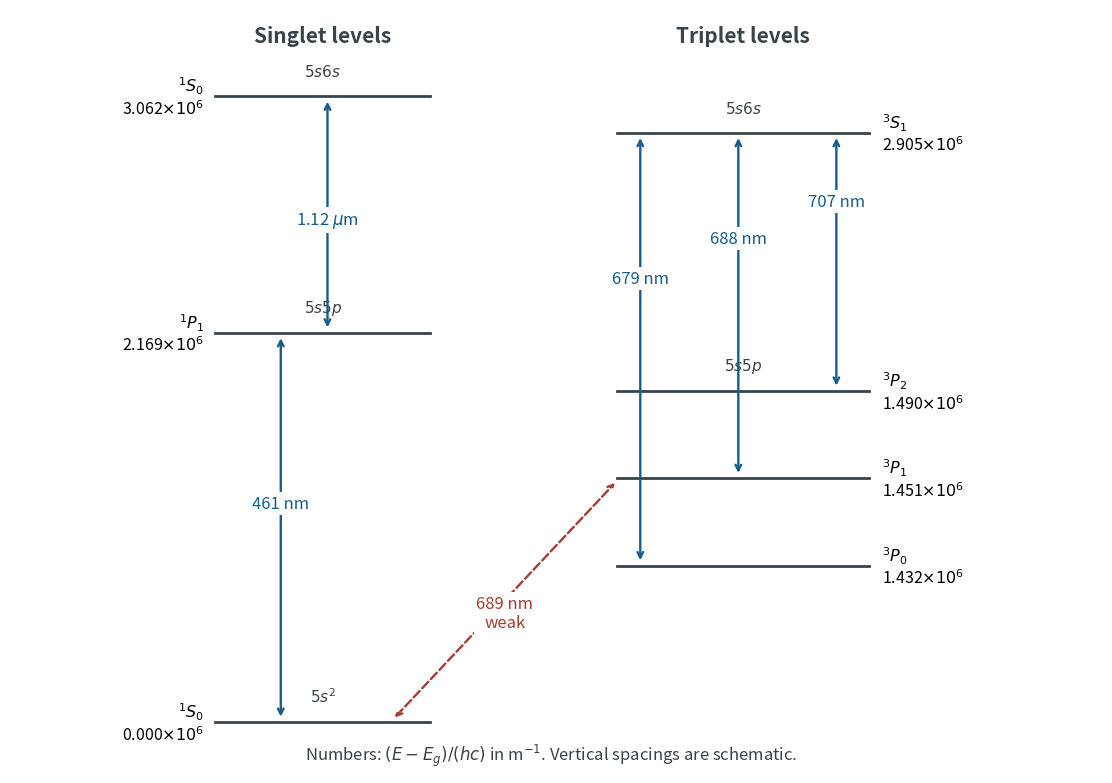

Generate this figure with matplotlib: (Note: this script raises an exception after producing the figure.)
"""Original schematic level assignments, using only the paper's rounded wavelengths.

Tested with Python 3.14, NumPy 2.3.5 and Matplotlib 3.10.7.
The sole output is a PNG in the caller's current working directory.
"""
from pathlib import Path
import matplotlib
matplotlib.use('Agg')
import matplotlib.pyplot as plt

p1 = 1 / (689e-9)
s3 = p1 + 1 / (688e-9)
fig, ax = plt.subplots(figsize=(11.5, 8), dpi=110, facecolor='white')
ax.set_facecolor('white')
ax.set_xlim(-0.5, 11.2)
ax.set_ylim(-0.7, 9.8)
ax.axis('off')
blue, red, grey = '#165d8d', '#a93b31', '#39434a'

def level(x1, x2, y, term, config, energy, side='right'):
    ax.plot([x1, x2], [y, y], color=grey, lw=2)
    if side == 'right':
        ax.text(x2 + 0.14, y, term + '\n' + f'{energy / 1e6:.3f}' + r'$\times10^6$', ha='left', va='center', fontsize=11.5)
    else:
        ax.text(x1 - 0.12, y, term + '\n' + f'{energy / 1e6:.3f}' + r'$\times10^6$', ha='right', va='center', fontsize=11.5)
    ax.text((x1 + x2) / 2, y + 0.22, config, ha='center', va='bottom', fontsize=11, color=grey)

def arrow(x1, y1, x2, y2, label, color, textx, texty, dashed=False):
    ax.annotate('', xy=(x2, y2 - 0.035), xytext=(x1, y1 + 0.035), arrowprops=dict(arrowstyle='<->', lw=1.7, color=color, linestyle='--' if dashed else '-'))
    ax.text(textx, texty, label, color=color, fontsize=12, ha='center', va='center', bbox=dict(facecolor='white', edgecolor='none', pad=2))

level(1.7, 4.0, 0.0, r'$^1S_0$', r'$5s^2$', 0, 'left')
level(1.7, 4.0, 5.35, r'$^1P_1$', r'$5s5p$', 1 / (461e-9), 'left')
level(1.7, 4.0, 8.6, r'$^1S_0$', r'$5s6s$', 1 / (461e-9) + 1 / (1.12e-6), 'left')
level(6.0, 8.7, 2.15, r'$^3P_0$', '', s3 - 1 / (679e-9))
level(6.0, 8.7, 3.35, r'$^3P_1$', '', p1)
level(6.0, 8.7, 4.55, r'$^3P_2$', r'$5s5p$', s3 - 1 / (707e-9))
level(6.0, 8.7, 8.1, r'$^3S_1$', r'$5s6s$', s3)
arrow(2.4, 0, 2.4, 5.35, '461 nm', blue, 2.4, 3.0)
arrow(2.9, 5.35, 2.9, 8.6, r'1.12 $\mu$m', blue, 2.9, 6.9)
arrow(3.6, 0, 6.0, 3.35, '689 nm\nweak', red, 4.8, 1.5, True)
arrow(6.25, 2.15, 6.25, 8.1, '679 nm', blue, 6.25, 6.1)
arrow(7.3, 3.35, 7.3, 8.1, '688 nm', blue, 7.3, 6.65)
arrow(8.35, 4.55, 8.35, 8.1, '707 nm', blue, 8.35, 7.15)
ax.text(2.85, 9.35, 'Singlet levels', fontsize=15, ha='center', weight='bold', color=grey)
ax.text(7.35, 9.35, 'Triplet levels', fontsize=15, ha='center', weight='bold', color=grey)
ax.text(5.3, -0.52, r'Numbers: $(E-E_g)/(hc)$ in m$^{-1}$. Vertical spacings are schematic.', fontsize=12, ha='center', color=grey)
fig.subplots_adjust(left=0.035, right=0.985, top=0.985, bottom=0.03)
fig.savefig(Path.cwd() / Path(__file__).with_suffix('.png').name, facecolor='white', transparent=False, metadata={'Software': 'Matplotlib'})
plt.close(fig)
